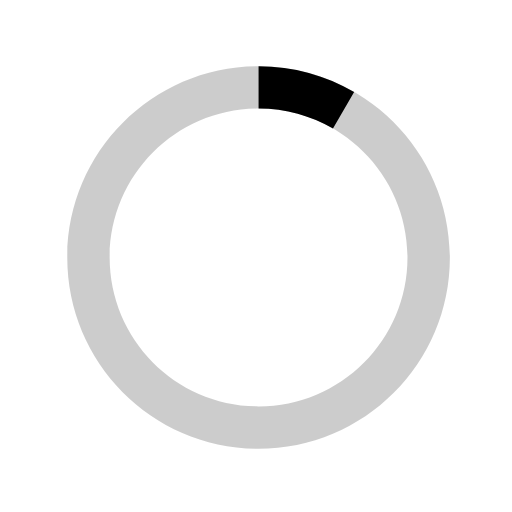
t = 0.00 s
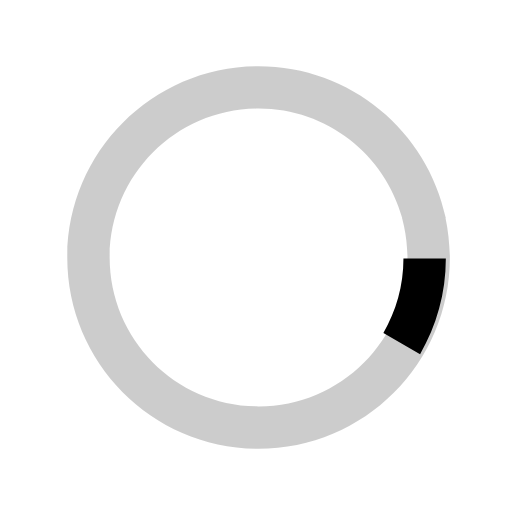
t = 0.13 s
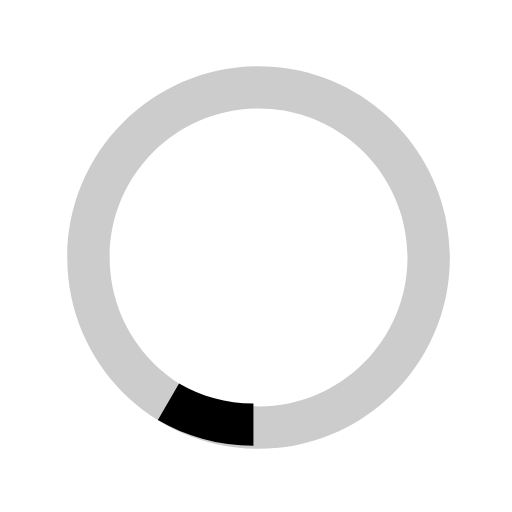
t = 0.25 s
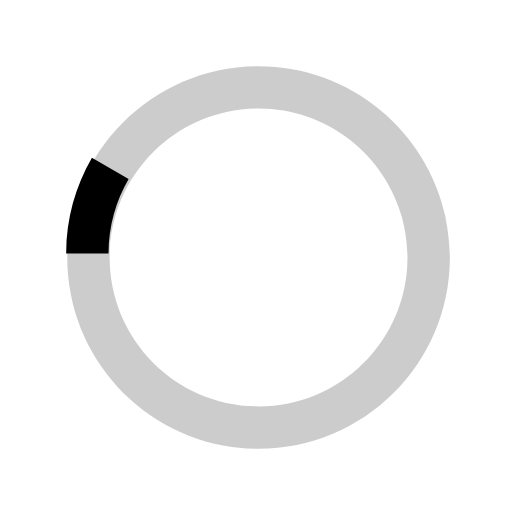
t = 0.38 s

The animated SVG that drew these frames (rendered in a browser with its animation timeline set to each time). Animation: 1 SMIL element (animateTransform=1); one cycle of 0.50 s, repeats indefinitely.

<?xml version="1.0" encoding="UTF-8"?>
<svg version="1.1" id="loader-1" xmlns="http://www.w3.org/2000/svg"  x="0px" y="0px"
   width="40px" height="40px" viewBox="0 0 40 40" enable-background="new 0 0 40 40" xml:space="preserve">
  <path opacity="0.2" fill="#000" d="M20.201,5.169c-8.254,0-14.946,6.692-14.946,14.946c0,8.255,6.692,14.946,14.946,14.946
    s14.946-6.691,14.946-14.946C35.146,11.861,28.455,5.169,20.201,5.169z M20.201,31.749c-6.425,0-11.634-5.208-11.634-11.634
    c0-6.425,5.209-11.634,11.634-11.634c6.425,0,11.633,5.209,11.633,11.634C31.834,26.541,26.626,31.749,20.201,31.749z"/>
  <path fill="#000" d="M26.013,10.047l1.654-2.866c-2.198-1.272-4.743-2.012-7.466-2.012h0v3.312h0
    C22.32,8.481,24.301,9.057,26.013,10.047z">
    <animateTransform attributeType="xml"
      attributeName="transform"
      type="rotate"
      from="0 20 20"
      to="360 20 20"
      dur="0.5s"
      repeatCount="indefinite"/>
    </path>
  </svg>

  <!--
    https://codepen.io/aurer/pen/jEGbA
  -->
